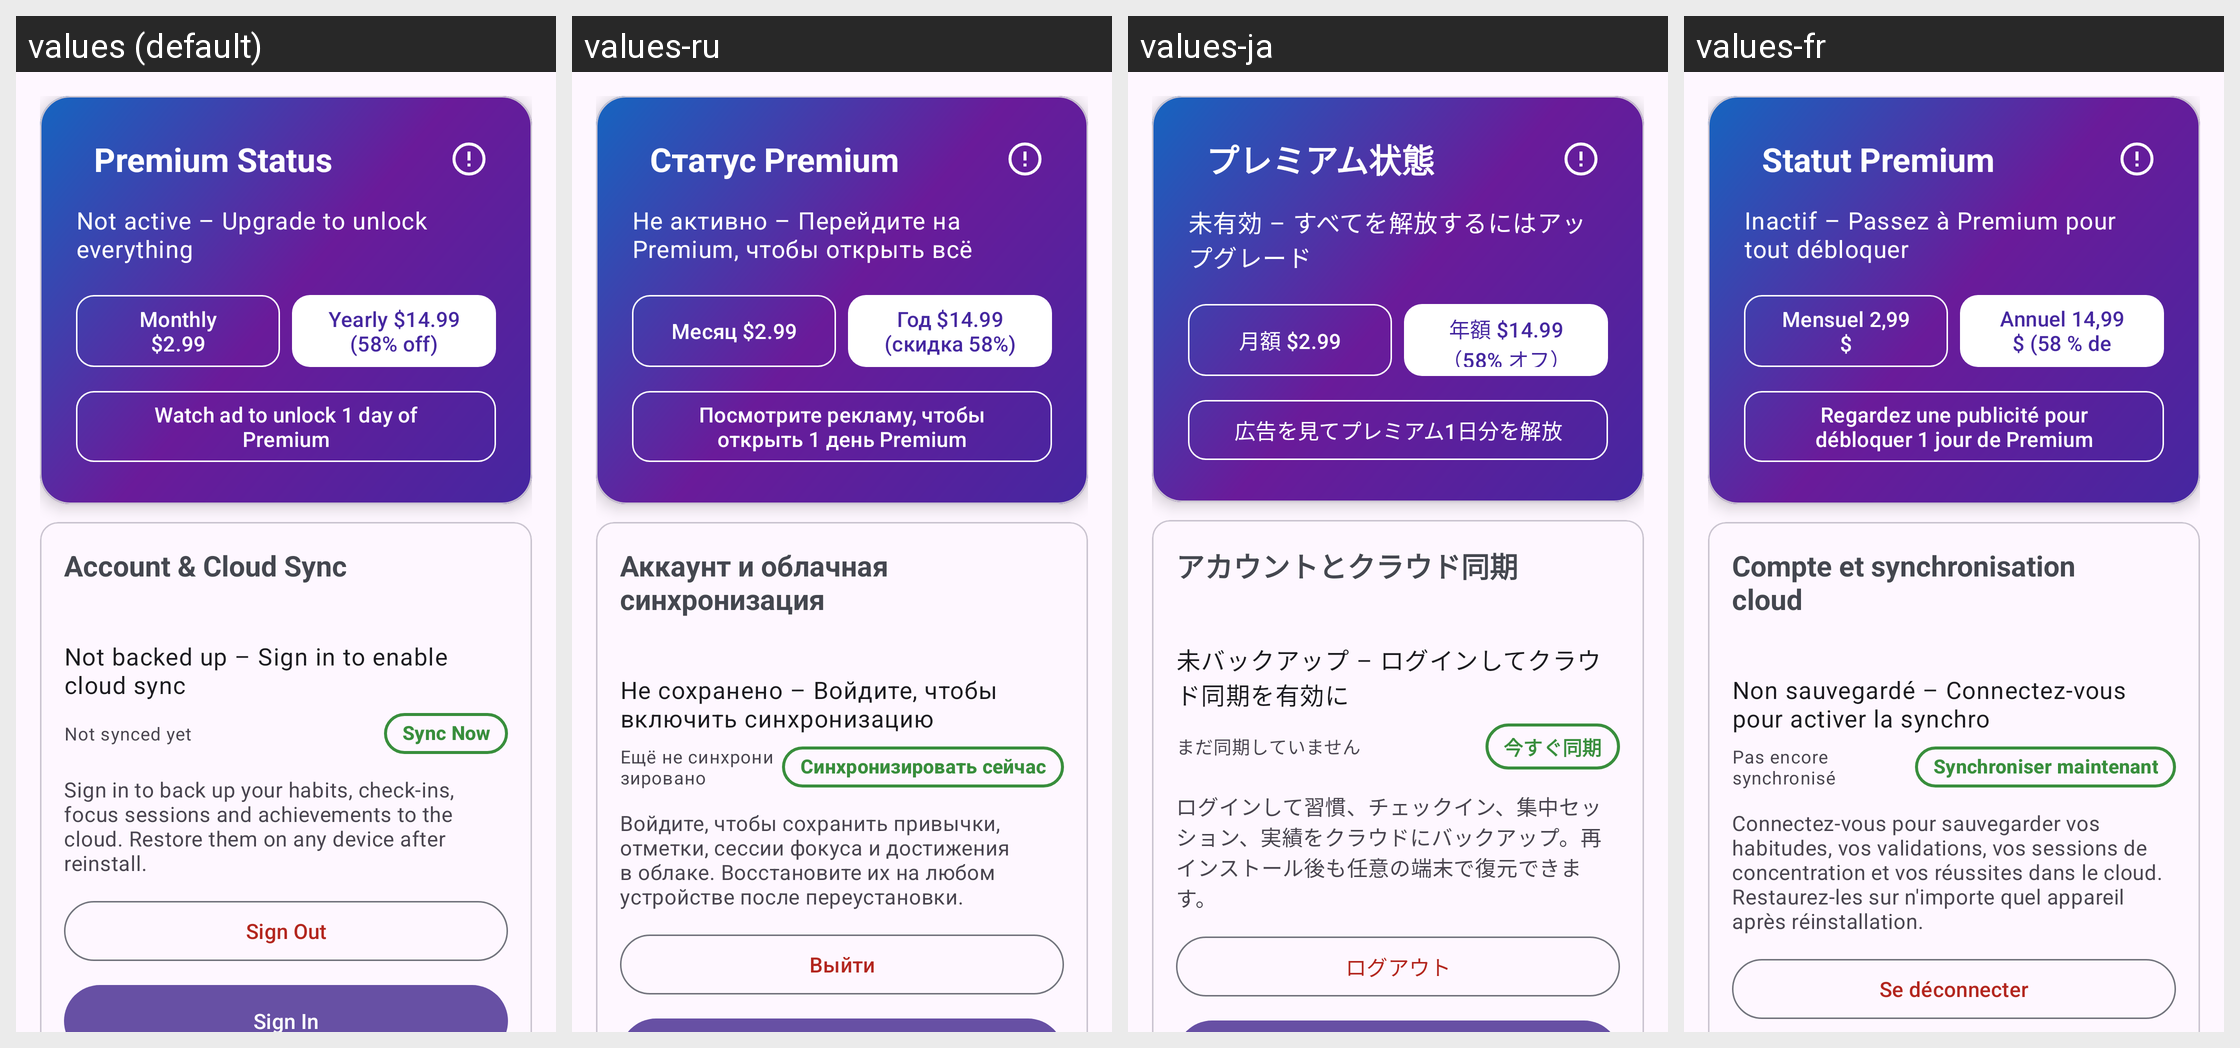

Locale-by-locale string values for the Android screen shown in this grid:
Android screen res/layout/fragment_settings.xml rendered under 4 locales, left to right: values (default), values-ru, values-ja, values-fr. Device: Nexus 5 (rendered at 1080×1920; each locale shown at half size, 540×960, under a caption strip naming it); theme Theme.HabitFlow.
Other locales in the repository, not shown: values-ar, values-de, values-es, values-hi, values-ko, values-pt, values-zh-rCN.
Strings drawn on this screen, with the default value and each locale's value (text and hints the layout hard-codes, and strings that could not be matched under every locale, appear in the picture but are not listed):

premium_status
  values: Premium Status
  values-ru: Статус Premium
  values-ja: プレミアム状態
  values-fr: Statut Premium

premium_inactive
  values: Not active – Upgrade to unlock everything
  values-ru: Не активно – Перейдите на Premium, чтобы открыть всё
  values-ja: 未有効 – すべてを解放するにはアップグレード
  values-fr: Inactif – Passez à Premium pour tout débloquer

monthly_2_99
  values: Monthly $2.99
  values-ru: Месяц $2.99
  values-ja: 月額 $2.99
  values-fr: Mensuel 2,99 $

yearly_14_99
  values: Yearly $14.99 (58% off)
  values-ru: Год $14.99 (скидка 58%)
  values-ja: 年額 $14.99（58% オフ）
  values-fr: Annuel 14,99 $ (58 % de réduction)

reward_day_title
  values: Watch ad to unlock 1 day of Premium
  values-ru: Посмотрите рекламу, чтобы открыть 1 день Premium
  values-ja: 広告を見てプレミアム1日分を解放
  values-fr: Regardez une publicité pour débloquer 1 jour de Premium

account_sync_title
  values: Account & Cloud Sync
  values-ru: Аккаунт и облачная синхронизация
  values-ja: アカウントとクラウド同期
  values-fr: Compte et synchronisation cloud

cloud_sync_disabled
  values: Not backed up – Sign in to enable cloud sync
  values-ru: Не сохранено – Войдите, чтобы включить синхронизацию
  values-ja: 未バックアップ – ログインしてクラウド同期を有効に
  values-fr: Non sauvegardé – Connectez-vous pour activer la synchro

never_synced
  values: Not synced yet
  values-ru: Ещё не синхронизировано
  values-ja: まだ同期していません
  values-fr: Pas encore synchronisé

sync_now
  values: Sync Now
  values-ru: Синхронизировать сейчас
  values-ja: 今すぐ同期
  values-fr: Synchroniser maintenant

cloud_sync_desc
  values: Sign in to back up your habits, check-ins, focus sessions and achievements to the cloud. Restore them on any device after reinstall.
  values-ru: Войдите, чтобы сохранить привычки, отметки, сессии фокуса и достижения в облаке. Восстановите их на любом устройстве после переустановки.
  values-ja: ログインして習慣、チェックイン、集中セッション、実績をクラウドにバックアップ。再インストール後も任意の端末で復元できます。
  values-fr: Connectez-vous pour sauvegarder vos habitudes, vos validations, vos sessions de concentration et vos réussites dans le cloud. Restaurez-les sur n'importe quel appareil après réinstallation.

sign_out
  values: Sign Out
  values-ru: Выйти
  values-ja: ログアウト
  values-fr: Se déconnecter
